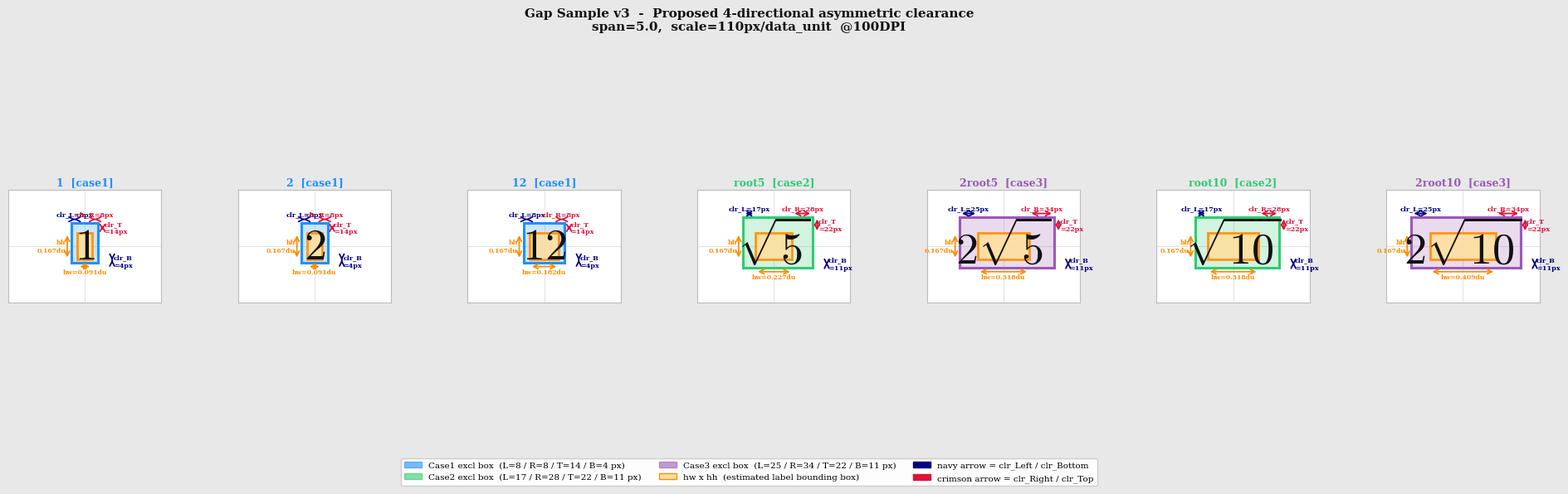

Here is the Python script that generated this plot:
"""
gap_sample_visual2.py
Visualizes proposed 4-directional asymmetric clearance boxes per label case.
All text in English to avoid font issues.
"""
import re
import matplotlib.pyplot as plt
import matplotlib.patches as patches
from matplotlib.patches import Patch

plt.rcParams.update({
    'mathtext.fontset': 'cm',
    'font.family': 'serif',
    'text.usetex': False,
})

# ── Base parameters ───────────────────────────────────────────────────────────
SFONT   = 24
FIG_S   = 5.5
SPAN    = 5.0
PX      = (FIG_S / SPAN) * 100   # data_unit → pixel conversion factor (=110 @ 100DPI)
# 1 px = 1/PX data_units

def label_char_count(s):
    nsqrt = s.count(r'\sqrt')
    t = re.sub(r'\\[a-zA-Z]+', '', s)
    t = re.sub(r'[\$\{\}]', '', t).strip()
    return max(1, len(t) + nsqrt * 1.5)

def hw_hh(latex):
    nc = label_char_count(latex)
    hw = (SFONT * 0.60 * nc / 72.0) * SPAN / FIG_S / 2.0
    hh = (SFONT * 1.10        / 72.0) * SPAN / FIG_S / 2.0
    return nc, hw, hh

# ── Proposed clearance per case (unit: px) ────────────────────────────────────
CASE_CFG = {
    'case1': dict(L=8,  R=8,  T=14, B=4,
                  color='#1E90FF', name='Case1: Integer only'),
    'case2': dict(L=17, R=28, T=22, B=11,
                  color='#2ECC71', name='Case2: Root only'),
    'case3': dict(L=25, R=34, T=22, B=11,
                  color='#9B59B6', name='Case3: n x Root'),
}

LABELS = [
    ('$1$',            '1',       'case1'),
    ('$2$',            '2',       'case1'),
    ('$12$',           '12',      'case1'),
    ('$\\sqrt{5}$',    'root5',   'case2'),
    ('$2\\sqrt{5}$',   '2root5',  'case3'),
    ('$\\sqrt{10}$',   'root10',  'case2'),
    ('$2\\sqrt{10}$',  '2root10', 'case3'),
]

# ── Build rows ────────────────────────────────────────────────────────────────
rows = []
for latex, name, case_key in LABELS:
    nc, hw, hh = hw_hh(latex)
    cfg = CASE_CFG[case_key]
    row = dict(
        latex=latex, name=name, case=case_key, cfg=cfg,
        nc=nc, hw=hw, hh=hh,
        EL = hw + cfg['L'] / PX,   # excl boundary: left   of center
        ER = hw + cfg['R'] / PX,   # excl boundary: right  of center
        ET = hh + cfg['T'] / PX,   # excl boundary: top    of center
        EB = hh + cfg['B'] / PX,   # excl boundary: bottom of center
    )
    rows.append(row)

# ── Print numeric table ───────────────────────────────────────────────────────
print(f"\n{'Label':<10} {'Case':<7} {'nc':>4} {'hw(du)':>7} {'hh(du)':>7} "
      f"{'EL':>6} {'ER':>6} {'ET':>6} {'EB':>6}   (du=data unit, span={SPAN})")
print("-"*72)
for r in rows:
    print(f"{r['name']:<10} {r['case']:<7} {r['nc']:>4.1f} "
          f"{r['hw']:>7.3f} {r['hh']:>7.3f} "
          f"{r['EL']:>6.3f} {r['ER']:>6.3f} {r['ET']:>6.3f} {r['EB']:>6.3f}")
print(f"\nScale: 1 data_unit = {PX:.0f} px  @100DPI, span={SPAN}")

# ── Visualization ─────────────────────────────────────────────────────────────
n       = len(rows)
PANEL_W = 3.4   # inches per panel
VIEW_X  = 0.95
VIEW_Y  = 0.70

ratio       = (PANEL_W / (2 * VIEW_X)) / (FIG_S / SPAN)
render_font = max(7, int(SFONT * ratio))

fig, axes = plt.subplots(1, n, figsize=(PANEL_W * n, 6.0), facecolor='#E8E8E8')
fig.subplots_adjust(wspace=0.50, top=0.86, bottom=0.12)

ARROW = dict(arrowstyle='<->', lw=1.3)
TEXT  = dict(fontsize=5.8, fontweight='bold')

for i, r in enumerate(rows):
    ax = axes[i]
    ax.set_facecolor('white')
    ax.set_xlim(-VIEW_X, VIEW_X)
    ax.set_ylim(-VIEW_Y, VIEW_Y)
    ax.set_aspect('equal')

    hw, hh = r['hw'], r['hh']
    EL, ER, ET, EB = r['EL'], r['ER'], r['ET'], r['EB']
    cfg = r['cfg']
    col = cfg['color']

    # ─ (1) Asymmetric excl box (case color, filled + border) ─────────────────
    ax.add_patch(patches.Rectangle(
        (-EL, -EB), EL + ER, EB + ET,
        facecolor=col, edgecolor=col,
        linewidth=2.2, alpha=0.22, zorder=1
    ))
    ax.add_patch(patches.Rectangle(
        (-EL, -EB), EL + ER, EB + ET,
        facecolor='none', edgecolor=col,
        linewidth=2.2, zorder=3
    ))

    # ─ (2) Orange hw x hh box (symmetric label size) ─────────────────────────
    ax.add_patch(patches.Rectangle(
        (-hw, -hh), 2 * hw, 2 * hh,
        facecolor='#FFE0A0', edgecolor='darkorange',
        linewidth=2.0, alpha=0.90, zorder=2
    ))

    # ─ (3) Label text ─────────────────────────────────────────────────────────
    ax.text(0, 0, r['latex'], ha='center', va='center',
            fontsize=render_font, zorder=5, color='#111')

    ax.axhline(0, color='#ccc', lw=0.4, zorder=0)
    ax.axvline(0, color='#ccc', lw=0.4, zorder=0)
    ax.set_title(f"{r['name']}  [{r['case']}]", fontsize=9, fontweight='bold',
                 pad=4, color=col)

    # ─ Clearance arrows ───────────────────────────────────────────────────────
    # TOP ROW: clr_L (navy) and clr_R (crimson) arrows above the box
    y_top_arrow = ET + 0.042
    # clr_L: from -EL to -hw
    ax.annotate('', xy=(-hw, y_top_arrow), xytext=(-EL, y_top_arrow),
                arrowprops=dict(**ARROW, color='navy'))
    ax.text((-EL - hw) / 2, y_top_arrow + 0.018,
            f'clr_L={cfg["L"]}px', ha='center', va='bottom', color='navy', **TEXT)
    # clr_R: from hw to ER
    ax.annotate('', xy=(ER, y_top_arrow), xytext=(hw, y_top_arrow),
                arrowprops=dict(**ARROW, color='crimson'))
    ax.text((hw + ER) / 2, y_top_arrow + 0.018,
            f'clr_R={cfg["R"]}px', ha='center', va='bottom', color='crimson', **TEXT)

    # RIGHT COLUMN: clr_T (crimson) and clr_B (navy) arrows right of the box
    x_right_T = ER + 0.055
    x_right_B = ER + 0.175
    # clr_T: from hh to ET
    ax.annotate('', xy=(x_right_T, ET), xytext=(x_right_T, hh),
                arrowprops=dict(**ARROW, color='crimson'))
    ax.text(x_right_T + 0.018, (hh + ET) / 2,
            f'clr_T\n={cfg["T"]}px', ha='left', va='center', color='crimson', **TEXT)
    # clr_B: from -EB to -hh
    ax.annotate('', xy=(x_right_B, -hh), xytext=(x_right_B, -EB),
                arrowprops=dict(**ARROW, color='navy'))
    ax.text(x_right_B + 0.018, -(hh + EB) / 2,
            f'clr_B\n={cfg["B"]}px', ha='left', va='center', color='navy', **TEXT)

    # ─ hw / hh dimension lines (orange) ──────────────────────────────────────
    # hw: below the box
    y_hw_line = -EB - 0.048
    ax.annotate('', xy=(hw, y_hw_line), xytext=(-hw, y_hw_line),
                arrowprops=dict(**ARROW, color='darkorange'))
    ax.text(0, y_hw_line - 0.022, f'hw={hw:.3f}du',
            ha='center', va='top', color='darkorange', fontsize=5.5, fontweight='bold')

    # hh: left of the box
    x_hh_line = -EL - 0.055
    ax.annotate('', xy=(x_hh_line, hh), xytext=(x_hh_line, -hh),
                arrowprops=dict(**ARROW, color='darkorange'))
    ax.text(x_hh_line - 0.018, 0, f'hh\n{hh:.3f}du',
            ha='right', va='center', color='darkorange', fontsize=5.5, fontweight='bold')

    ax.set_xticks([])
    ax.set_yticks([])
    for sp in ax.spines.values():
        sp.set_edgecolor('#bbb')

# ── Legend ────────────────────────────────────────────────────────────────────
fig.legend(handles=[
    Patch(facecolor='#1E90FF', edgecolor='#1E90FF', alpha=0.6,
          label='Case1 excl box  (L=8 / R=8 / T=14 / B=4 px)'),
    Patch(facecolor='#2ECC71', edgecolor='#2ECC71', alpha=0.6,
          label='Case2 excl box  (L=17 / R=28 / T=22 / B=11 px)'),
    Patch(facecolor='#9B59B6', edgecolor='#9B59B6', alpha=0.6,
          label='Case3 excl box  (L=25 / R=34 / T=22 / B=11 px)'),
    Patch(facecolor='#FFE0A0', edgecolor='darkorange',
          label='hw x hh  (estimated label bounding box)'),
    Patch(facecolor='navy',    edgecolor='navy',
          label='navy arrow = clr_Left / clr_Bottom'),
    Patch(facecolor='crimson', edgecolor='crimson',
          label='crimson arrow = clr_Right / clr_Top'),
], loc='lower center', ncol=3, fontsize=7.5,
   framealpha=0.95, bbox_to_anchor=(0.5, 0.00))

fig.suptitle(
    'Gap Sample v3  -  Proposed 4-directional asymmetric clearance\n'
    f'span={SPAN},  scale={PX:.0f}px/data_unit  @100DPI',
    fontsize=11, fontweight='bold', y=0.97, color='#111'
)

OUT = r'C:\Users\user\Documents\삼각비 게임1\triangles4\gap_sample_visual3.png'
plt.savefig(OUT, dpi=130, bbox_inches='tight')
plt.close()
print(f"\nSaved -> {OUT}")
